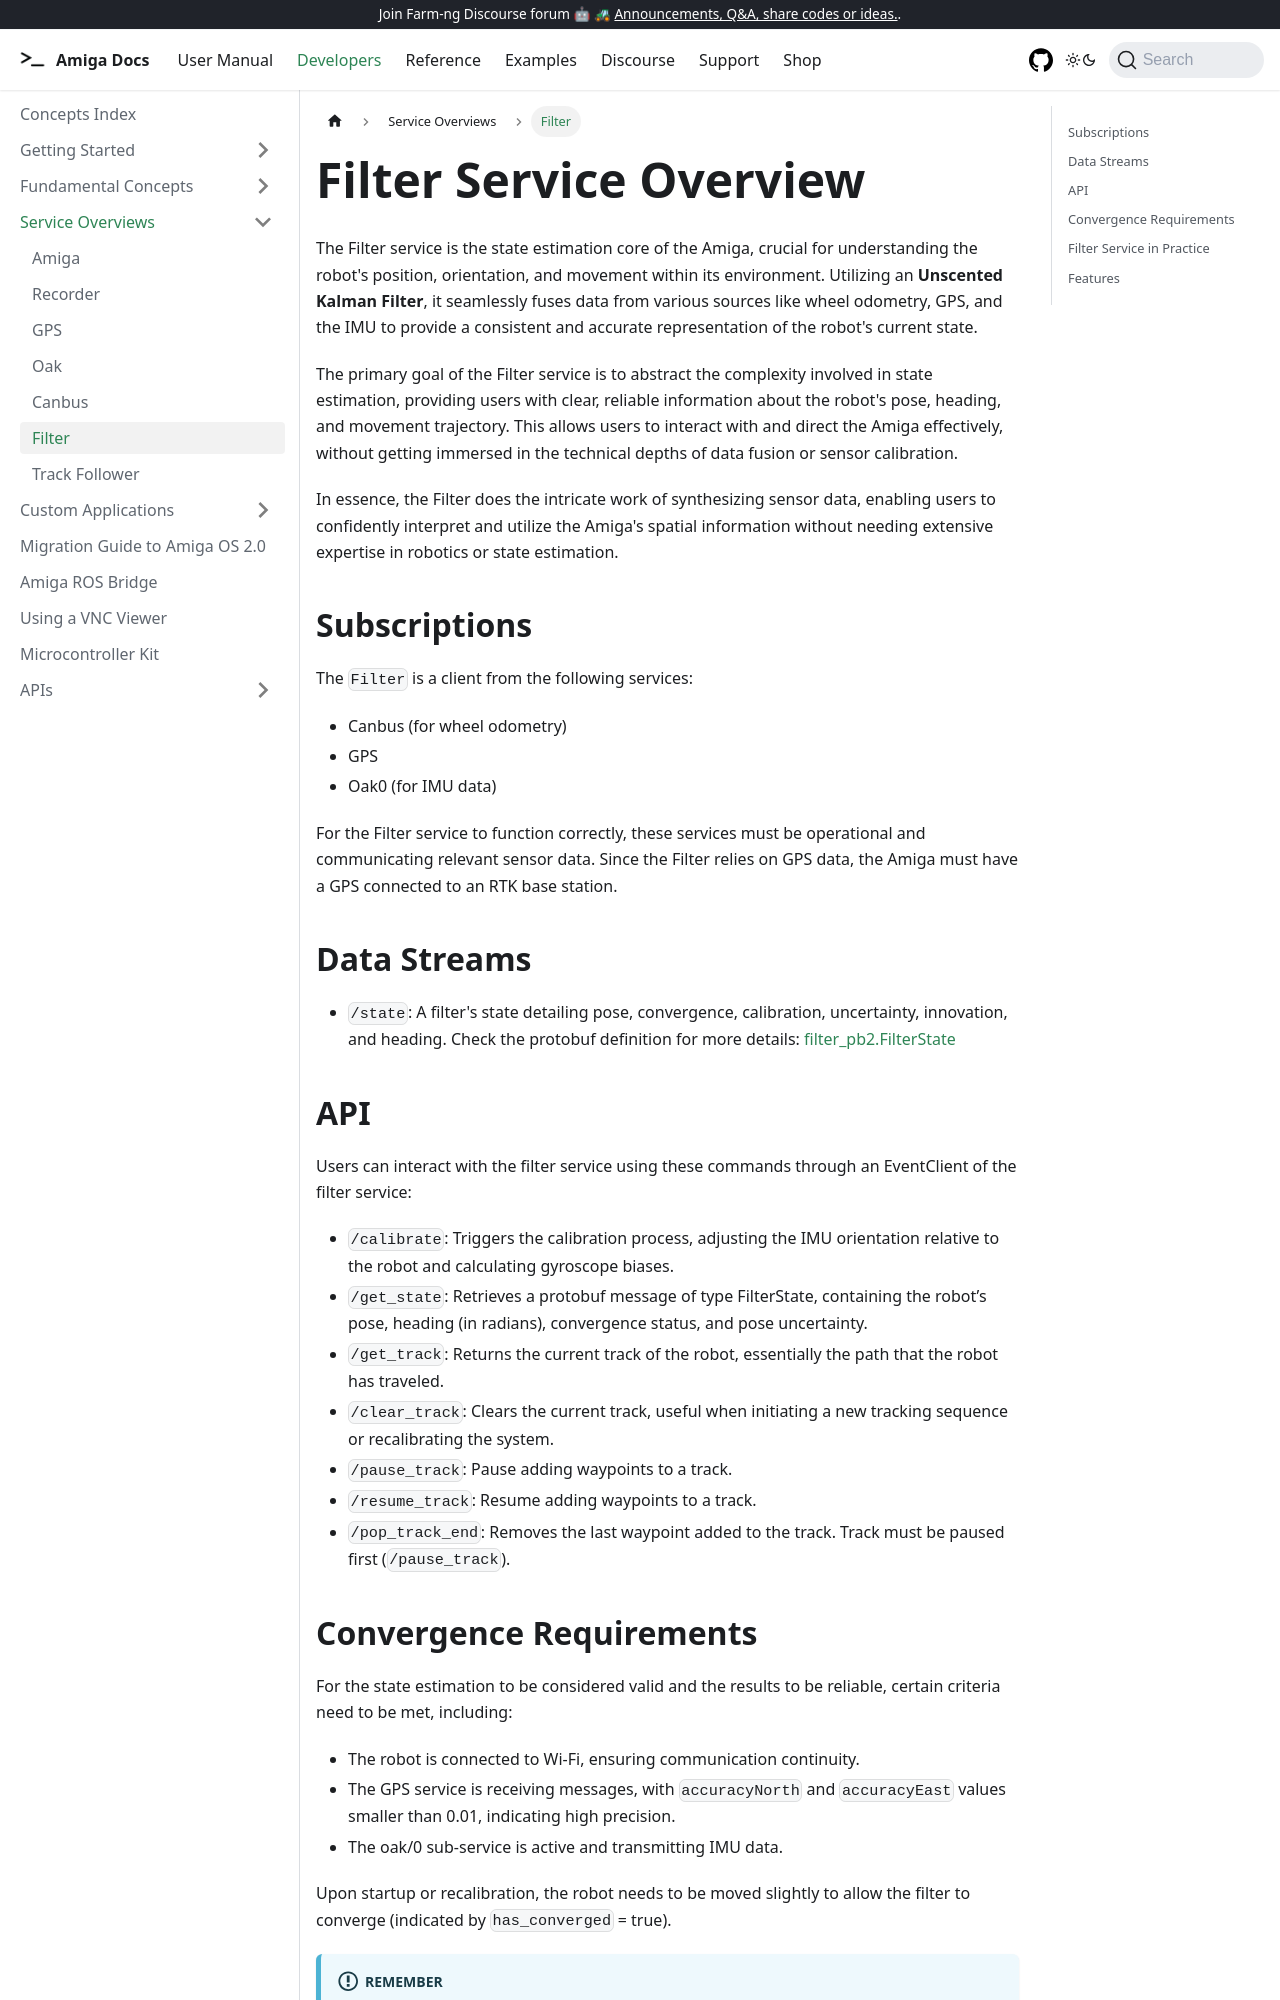

repository: farm-ng/amiga-dev-kit · page: docs/concepts/filter_service/index.html · generator: docusaurus

---
id: filter-overview
title: Filter
---

# Filter Service Overview

The Filter service is the state estimation core of the Amiga, crucial for understanding the robot's
position, orientation, and movement within its environment.
Utilizing an **Unscented Kalman Filter**, it seamlessly fuses data from various sources like wheel odometry,
GPS, and the IMU to provide a consistent and accurate representation of the robot's current state.

The primary goal of the Filter service is to abstract the complexity involved in state estimation,
providing users with clear, reliable information about the robot's pose, heading, and movement trajectory.
This allows users to interact with and direct the Amiga effectively, without getting immersed in the
technical depths of data fusion or sensor calibration.

In essence, the Filter does the intricate work of synthesizing sensor data, enabling users to
confidently interpret and utilize the Amiga's spatial information without needing extensive expertise
in robotics or state estimation.

## Subscriptions

The `Filter` is a client from the following services:

- Canbus (for wheel odometry)
- GPS
- Oak0 (for IMU data)

For the Filter service to function correctly, these services must be operational and communicating
relevant sensor data.
Since the Filter relies on GPS data, the Amiga must have a GPS connected to an RTK base station.

## Data Streams

- `/state`: A filter's state detailing pose, convergence, calibration, uncertainty, innovation, and heading.
 Check the protobuf definition for more details:
 [filter_pb2.FilterState](https://github.com/farm-ng/farm-ng-amiga/blob/main/protos/farm_ng/filter/filter.proto#L26-L37)

## API

Users can interact with the filter service using these commands through an EventClient of
the filter service:

- `/calibrate`: Triggers the calibration process, adjusting the IMU orientation relative to the robot
and calculating gyroscope biases.
- `/get_state`: Retrieves a protobuf message of type FilterState, containing the robot’s pose,
heading (in radians), convergence status, and pose uncertainty.
- `/get_track`: Returns the current track of the robot, essentially the path that the robot has traveled.
- `/clear_track`: Clears the current track, useful when initiating a new tracking sequence or
recalibrating the system.
- `/pause_track`: Pause adding waypoints to a track.
- `/resume_track`: Resume adding waypoints to a track.
- `/pop_track_end`: Removes the last waypoint added to the track.
Track must be paused first (`/pause_track`).
